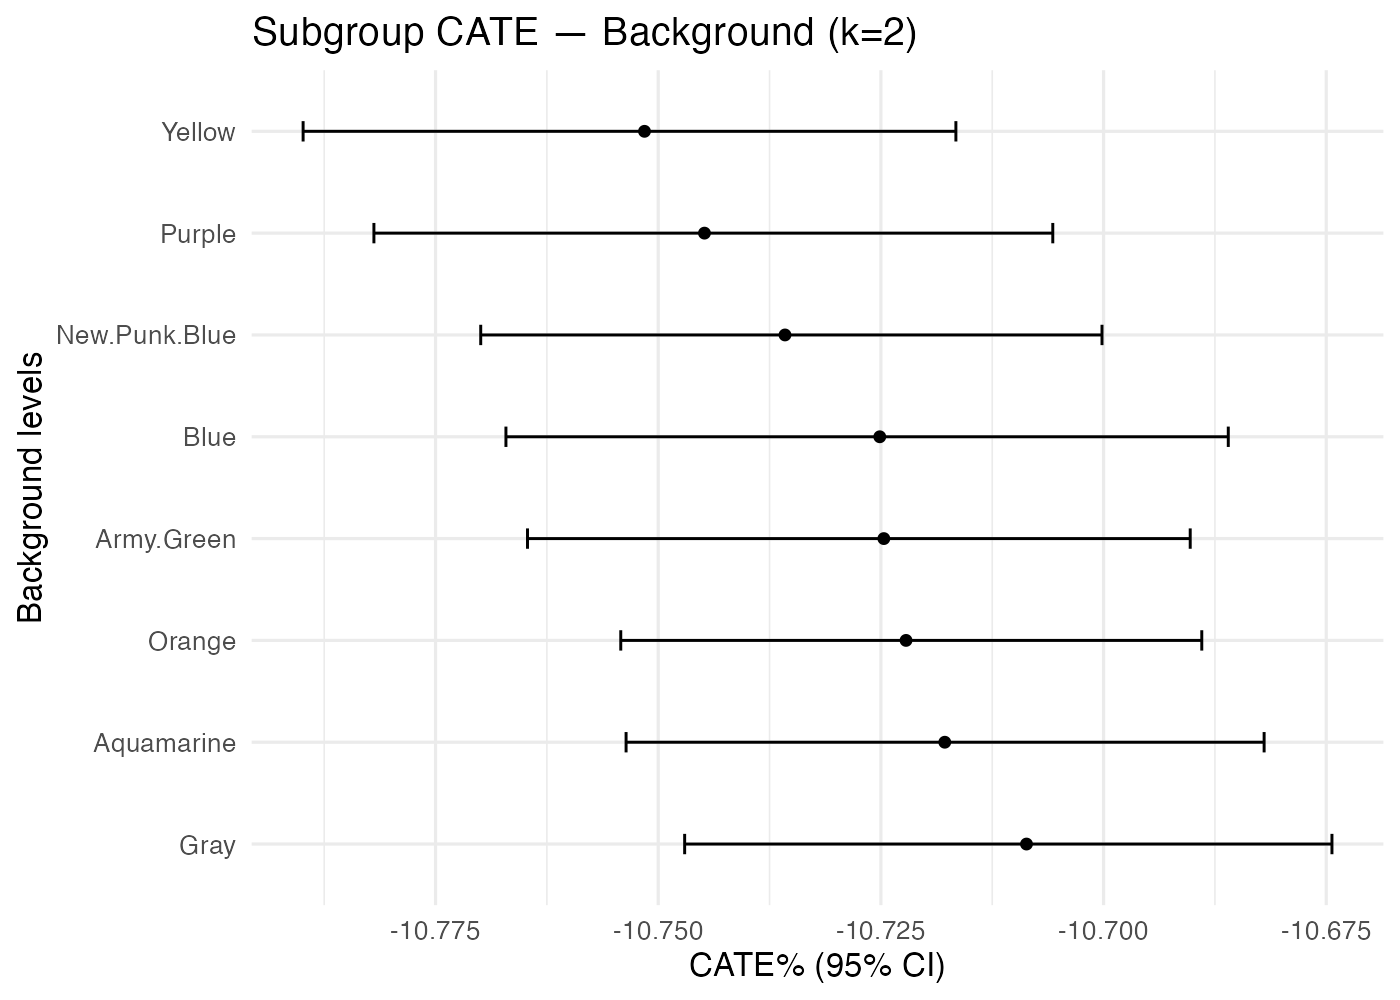

The data file committed next to this chart (first rows):
treatment, k, family, level, n, mean_pct, lo_pct, hi_pct
Clothes_Striped.Tee+Earring_No, 2, Background, Aquamarine, 1159, -10.72, -10.75, -10.68
Clothes_Striped.Tee+Earring_No, 2, Background, Army.Green, 1158, -10.72, -10.76, -10.69
Clothes_Striped.Tee+Earring_No, 2, Background, Blue, 1142, -10.73, -10.77, -10.69
Clothes_Striped.Tee+Earring_No, 2, Background, Gray, 1078, -10.71, -10.75, -10.67
Clothes_Striped.Tee+Earring_No, 2, Background, New.Punk.Blue, 1156, -10.74, -10.77, -10.7
Clothes_Striped.Tee+Earring_No, 2, Background, Orange, 1183, -10.72, -10.75, -10.69
Clothes_Striped.Tee+Earring_No, 2, Background, Purple, 1198, -10.74, -10.78, -10.71
Clothes_Striped.Tee+Earring_No, 2, Background, Yellow, 1176, -10.75, -10.79, -10.72
